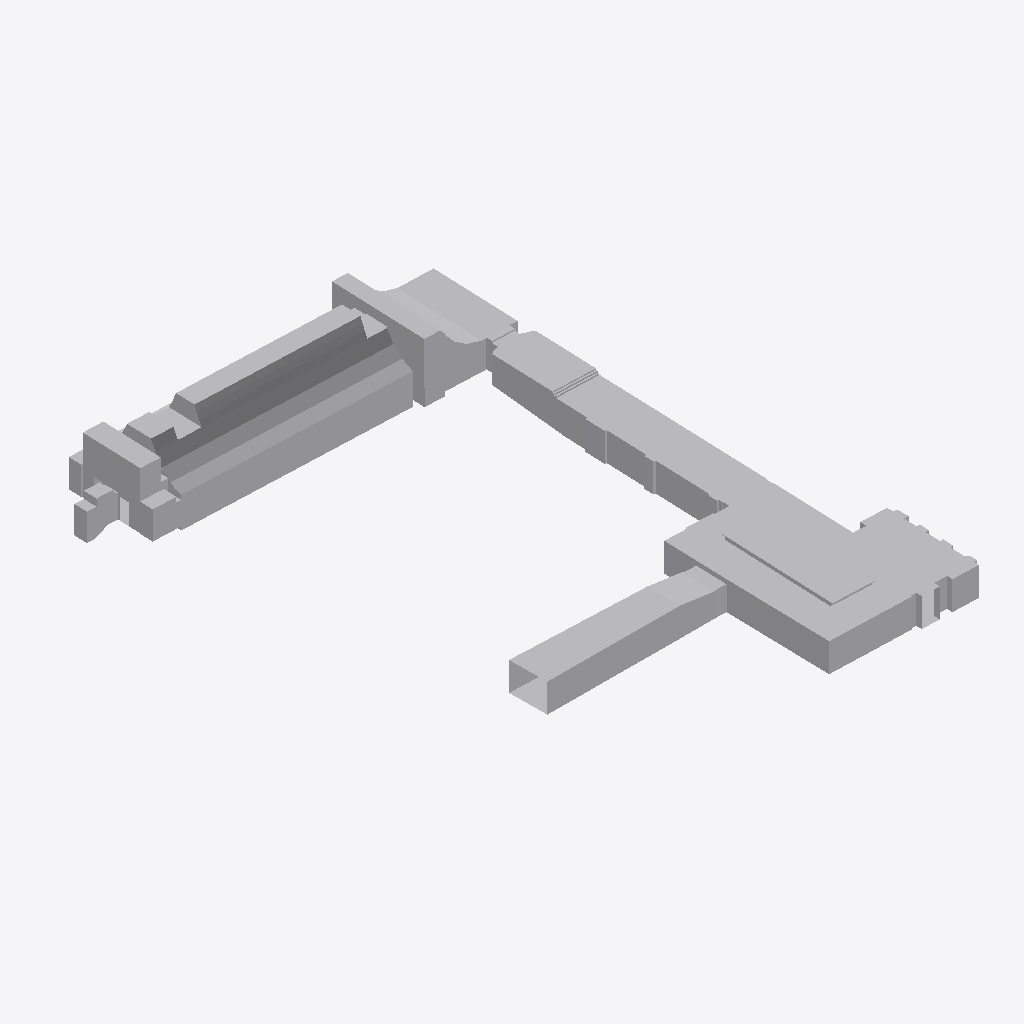
Isometric view of an IFC building model (IFC-SPF (STEP), schema IFC2X3, length unit metre), seen from the south-west, elements coloured by IFC class (only those large enough to see are counted): 89 other elements (light grey).
Extent 36.2 m × 47.9 m × 6.7 m (x, y, z). Elements (208): 208 IfcBuildingElementProxy.

HEADER;
FILE_DESCRIPTION(('ViewDefinition [CoordinationView_V2.0, FMHandOverAddonView, ConceptDesignBIM_2010]','ExchangeRequirement[Architecture]'),'2;1');
FILE_NAME('','2024-02-16T16:44:58',(''),('',''),'EDMsix Version 602.28.129 Aug  2 2022','Autodesk Civil 3D 2024 - 日本語 (Japanese) Build 13','');
FILE_SCHEMA(('IFC2X3'));
ENDSEC;
DATA;
#1=IFCPROJECT('3Av$TsgwgUGFDXkw_ykYQU',#41,'aaaaa',$,$,'nakano_6F_chapel_Scan_点群_Edit',$,(#7),#20);
#56=IFCBUILDING('2hgihdda1XyxkllBecddRt',#41,'nakano_6F_chapel_Scan_点群_Edit',$,$,#65,$,$,.ELEMENT.,0.0,0.0,$);
#4401=IFCBUILDINGELEMENTPROXY('2Uys6xhxow9W0000000X0M',#41,$,$,$,#4403,#4408,$,$);
#8315=IFCBUILDINGELEMENTPROXY('2Uys6xhxow9W0000000XQo',#41,$,$,$,#8317,#8322,$,$);
#8388=IFCBUILDINGELEMENTPROXY('2Uys6xhxow9W0000000XQp',#41,$,$,$,#8390,#8395,$,$);
#232=IFCBUILDINGELEMENTPROXY('2Uys6xhxow9W0000000XKX',#41,$,$,$,#234,#239,$,$);
#1040=IFCBUILDINGELEMENTPROXY('2Uys6xhxow9W0000000W_7',#41,$,$,$,#1042,#1047,$,$);
#940=IFCBUILDINGELEMENTPROXY('2Uys6xhxow9W0000000W_4',#41,$,$,$,#942,#947,$,$);
#8242=IFCBUILDINGELEMENTPROXY('2Uys6xhxow9W0000000XQn',#41,$,$,$,#8244,#8249,$,$);
#6352=IFCBUILDINGELEMENTPROXY('2Uys6xhxow9W0000000XAl',#41,$,$,$,#6354,#6359,$,$);
#8192=IFCBUILDINGELEMENTPROXY('2Uys6xhxow9W0000000XQm',#41,$,$,$,#8194,#8199,$,$);
#3895=IFCBUILDINGELEMENTPROXY('2Uys6xhxow9W0000000X0K',#41,$,$,$,#3897,#3902,$,$);
#4857=IFCBUILDINGELEMENTPROXY('2Uys6xhxow9W0000000X8o',#41,$,$,$,#4859,#4864,$,$);
#3845=IFCBUILDINGELEMENTPROXY('2Uys6xhxow9W0000000X0J',#41,$,$,$,#3847,#3852,$,$);
#11702=IFCBUILDINGELEMENTPROXY('2Uys6xhxow9W0000000XdK',#41,$,$,$,#11704,#11709,$,$);
#9286=IFCBUILDINGELEMENTPROXY('2Uys6xhxow9W0000000XYU',#41,$,$,$,#9288,#9293,$,$);
#5354=IFCBUILDINGELEMENTPROXY('2Uys6xhxow9W0000000X8y',#41,$,$,$,#5356,#5361,$,$);
#7251=IFCBUILDINGELEMENTPROXY('2Uys6xhxow9W0000000XDz',#41,$,$,$,#7253,#7258,$,$);
#7037=IFCBUILDINGELEMENTPROXY('2Uys6xhxow9W0000000XDk',#41,$,$,$,#7039,#7044,$,$);
#1745=IFCBUILDINGELEMENTPROXY('2Uys6xhxow9W0000000W$e',#41,$,$,$,#1747,#1752,$,$);
#6673=IFCBUILDINGELEMENTPROXY('2Uys6xhxow9W0000000XB9',#41,$,$,$,#6675,#6680,$,$);
#9236=IFCBUILDINGELEMENTPROXY('2Uys6xhxow9W0000000XYT',#41,$,$,$,#9238,#9243,$,$);
#7137=IFCBUILDINGELEMENTPROXY('2Uys6xhxow9W0000000XDn',#41,$,$,$,#7139,#7144,$,$);
#10918=IFCBUILDINGELEMENTPROXY('2Uys6xhxow9W0000000Xc_',#41,$,$,$,#10920,#10925,$,$);
#6279=IFCBUILDINGELEMENTPROXY('2Uys6xhxow9W0000000XAk',#41,$,$,$,#6281,#6286,$,$);
#1945=IFCBUILDINGELEMENTPROXY('2Uys6xhxow9W0000000W$i',#41,$,$,$,#1947,#1952,$,$);
#604=IFCBUILDINGELEMENTPROXY('2Uys6xhxow9W0000000Wzv',#41,$,$,$,#606,#611,$,$);
#8588=IFCBUILDINGELEMENTPROXY('2Uys6xhxow9W0000000XQw',#41,$,$,$,#8590,#8595,$,$);
#11610=IFCBUILDINGELEMENTPROXY('2Uys6xhxow9W0000000XdC',#41,$,$,$,#11612,#11617,$,$);
#740=IFCBUILDINGELEMENTPROXY('2Uys6xhxow9W0000000Wzz',#41,$,$,$,#742,#747,$,$);
#8884=IFCBUILDINGELEMENTPROXY('2Uys6xhxow9W0000000XR9',#41,$,$,$,#8886,#8891,$,$);
#10084=IFCBUILDINGELEMENTPROXY('2Uys6xhxow9W0000000Xa7',#41,$,$,$,#10086,#10091,$,$);
#990=IFCBUILDINGELEMENTPROXY('2Uys6xhxow9W0000000W_6',#41,$,$,$,#992,#997,$,$);
#8538=IFCBUILDINGELEMENTPROXY('2Uys6xhxow9W0000000XQv',#41,$,$,$,#8540,#8545,$,$);
#1090=IFCBUILDINGELEMENTPROXY('2Uys6xhxow9W0000000W$R',#41,$,$,$,#1092,#1097,$,$);
#11018=IFCBUILDINGELEMENTPROXY('2Uys6xhxow9W0000000Xd0',#41,$,$,$,#11020,#11025,$,$);
#2145=IFCBUILDINGELEMENTPROXY('2Uys6xhxow9W0000000W$m',#41,$,$,$,#2147,#2152,$,$);
#2045=IFCBUILDINGELEMENTPROXY('2Uys6xhxow9W0000000W$k',#41,$,$,$,#2047,#2052,$,$);
#12962=IFCBUILDINGELEMENTPROXY('2Uys6xhxow9W0000000Xeh',#41,$,$,$,#12964,#12969,$,$);
#12762=IFCBUILDINGELEMENTPROXY('2Uys6xhxow9W0000000XeW',#41,$,$,$,#12764,#12769,$,$);
#890=IFCBUILDINGELEMENTPROXY('2Uys6xhxow9W0000000W_2',#41,$,$,$,#892,#897,$,$);
#5162=IFCBUILDINGELEMENTPROXY('2Uys6xhxow9W0000000X8u',#41,$,$,$,#5164,#5169,$,$);
#9532=IFCBUILDINGELEMENTPROXY('2Uys6xhxow9W0000000XYa',#41,$,$,$,#9534,#9539,$,$);
#504=IFCBUILDINGELEMENTPROXY('2Uys6xhxow9W0000000Wzr',#41,$,$,$,#506,#511,$,$);
#9934=IFCBUILDINGELEMENTPROXY('2Uys6xhxow9W0000000Xa3',#41,$,$,$,#9936,#9941,$,$);
#3945=IFCBUILDINGELEMENTPROXY('2Uys6xhxow9W0000000X0L',#41,$,$,$,#3947,#3952,$,$);
#132=IFCBUILDINGELEMENTPROXY('2Uys6xhxow9W0000000XKT',#41,$,$,$,#149,#155,$,$);
#11318=IFCBUILDINGELEMENTPROXY('2Uys6xhxow9W0000000Xd7',#41,$,$,$,#11320,#11325,$,$);
#7690=IFCBUILDINGELEMENTPROXY('2Uys6xhxow9W0000000XJa',#41,$,$,$,#7692,#7697,$,$);
#454=IFCBUILDINGELEMENTPROXY('2Uys6xhxow9W0000000Wzq',#41,$,$,$,#456,#461,$,$);
#8661=IFCBUILDINGELEMENTPROXY('2Uys6xhxow9W0000000XQx',#41,$,$,$,#8663,#8668,$,$);
#12812=IFCBUILDINGELEMENTPROXY('2Uys6xhxow9W0000000XeX',#41,$,$,$,#12814,#12819,$,$);
#9884=IFCBUILDINGELEMENTPROXY('2Uys6xhxow9W0000000Xa2',#41,$,$,$,#9886,#9891,$,$);
#1845=IFCBUILDINGELEMENTPROXY('2Uys6xhxow9W0000000W$g',#41,$,$,$,#1847,#1852,$,$);
#12912=IFCBUILDINGELEMENTPROXY('2Uys6xhxow9W0000000XeZ',#41,$,$,$,#12914,#12919,$,$);
#3595=IFCBUILDINGELEMENTPROXY('2Uys6xhxow9W0000000X0D',#41,$,$,$,#3597,#3602,$,$);
#11168=IFCBUILDINGELEMENTPROXY('2Uys6xhxow9W0000000Xd4',#41,$,$,$,#11170,#11175,$,$);
#10818=IFCBUILDINGELEMENTPROXY('2Uys6xhxow9W0000000Xcy',#41,$,$,$,#10820,#10825,$,$);
#10240=IFCBUILDINGELEMENTPROXY('2Uys6xhxow9W0000000Xaz',#41,$,$,$,#10242,#10247,$,$);
#3695=IFCBUILDINGELEMENTPROXY('2Uys6xhxow9W0000000X0G',#41,$,$,$,#3697,#3702,$,$);
#304=IFCBUILDINGELEMENTPROXY('2Uys6xhxow9W0000000XaU',#41,$,$,$,#306,#311,$,$);
#3645=IFCBUILDINGELEMENTPROXY('2Uys6xhxow9W0000000X0E',#41,$,$,$,#3647,#3652,$,$);
#5646=IFCBUILDINGELEMENTPROXY('2Uys6xhxow9W0000000X93',#41,$,$,$,#5648,#5653,$,$);
#3545=IFCBUILDINGELEMENTPROXY('2Uys6xhxow9W0000000X0C',#41,$,$,$,#3547,#3552,$,$);
#7996=IFCBUILDINGELEMENTPROXY('2Uys6xhxow9W0000000XPx',#41,$,$,$,#7998,#8003,$,$);
#5896=IFCBUILDINGELEMENTPROXY('2Uys6xhxow9W0000000X9x',#41,$,$,$,#5898,#5903,$,$);
#1595=IFCBUILDINGELEMENTPROXY('2Uys6xhxow9W0000000W$b',#41,$,$,$,#1597,#1602,$,$);
#5596=IFCBUILDINGELEMENTPROXY('2Uys6xhxow9W0000000X92',#41,$,$,$,#5598,#5603,$,$);
#11268=IFCBUILDINGELEMENTPROXY('2Uys6xhxow9W0000000Xd6',#41,$,$,$,#11270,#11275,$,$);
#3745=IFCBUILDINGELEMENTPROXY('2Uys6xhxow9W0000000X0H',#41,$,$,$,#3747,#3752,$,$);
#7640=IFCBUILDINGELEMENTPROXY('2Uys6xhxow9W0000000XJZ',#41,$,$,$,#7642,#7647,$,$);
#11218=IFCBUILDINGELEMENTPROXY('2Uys6xhxow9W0000000Xd5',#41,$,$,$,#11220,#11225,$,$);
#1795=IFCBUILDINGELEMENTPROXY('2Uys6xhxow9W0000000W$f',#41,$,$,$,#1797,#1802,$,$);
#4962=IFCBUILDINGELEMENTPROXY('2Uys6xhxow9W0000000X8q',#41,$,$,$,#4964,#4969,$,$);
#6124=IFCBUILDINGELEMENTPROXY('2Uys6xhxow9W0000000XAC',#41,$,$,$,#6126,#6131,$,$);
#697=IFCBUILDINGELEMENTPROXY('2Uys6xhxow9W0000000Wzx',#41,$,$,$,#699,#704,$,$);
#5062=IFCBUILDINGELEMENTPROXY('2Uys6xhxow9W0000000X8s',#41,$,$,$,#5064,#5069,$,$);
#5112=IFCBUILDINGELEMENTPROXY('2Uys6xhxow9W0000000X8t',#41,$,$,$,#5114,#5119,$,$);
#11836=IFCBUILDINGELEMENTPROXY('2Uys6xhxow9W0000000XdO',#41,$,$,$,#11838,#11843,$,$);
#5012=IFCBUILDINGELEMENTPROXY('2Uys6xhxow9W0000000X8r',#41,$,$,$,#5014,#5019,$,$);
#1995=IFCBUILDINGELEMENTPROXY('2Uys6xhxow9W0000000W$j',#41,$,$,$,#1997,#2002,$,$);
#7904=IFCBUILDINGELEMENTPROXY('2Uys6xhxow9W0000000XJ$',#41,$,$,$,#7906,#7911,$,$);
#4907=IFCBUILDINGELEMENTPROXY('2Uys6xhxow9W0000000X8p',#41,$,$,$,#4909,#4914,$,$);
#8046=IFCBUILDINGELEMENTPROXY('2Uys6xhxow9W0000000XQk',#41,$,$,$,#8048,#8053,$,$);
#5996=IFCBUILDINGELEMENTPROXY('2Uys6xhxow9W0000000X9_',#41,$,$,$,#5998,#6003,$,$);
#5846=IFCBUILDINGELEMENTPROXY('2Uys6xhxow9W0000000X9w',#41,$,$,$,#5848,#5853,$,$);
#10968=IFCBUILDINGELEMENTPROXY('2Uys6xhxow9W0000000Xc$',#41,$,$,$,#10970,#10975,$,$);
#5796=IFCBUILDINGELEMENTPROXY('2Uys6xhxow9W0000000X9v',#41,$,$,$,#5798,#5803,$,$);
#10868=IFCBUILDINGELEMENTPROXY('2Uys6xhxow9W0000000Xcz',#41,$,$,$,#10870,#10875,$,$);
#7535=IFCBUILDINGELEMENTPROXY('2Uys6xhxow9W0000000XEP',#41,$,$,$,#7537,#7542,$,$);
#12036=IFCBUILDINGELEMENTPROXY('2Uys6xhxow9W0000000XdS',#41,$,$,$,#12038,#12043,$,$);
ENDSEC;
